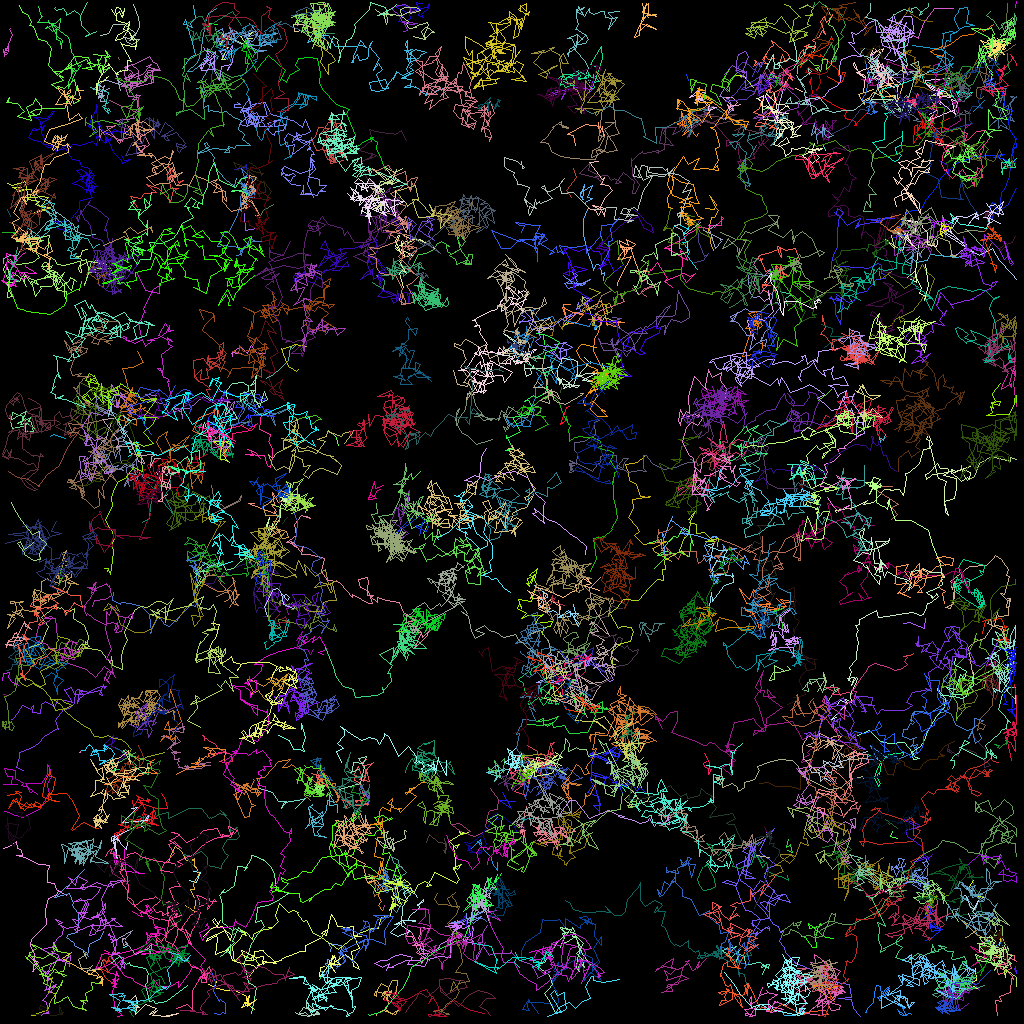

Source data for this figure (header and first rows):
traj_idx, frame, x, y, z
49, 0, 123.6, 12.66, 0.0
13, 0, 70.07, 48.36, 0.0
13, 1, 70.03, 49.01, 0.0
16, 0, 47.89, 113.6, 0.0
16, 1, 47.99, 113.1, 0.0
181, 0, 39.93, 122.3, 0.0
181, 2, 40.51, 121.3, 0.0
28, 0, 95.35, 13.64, 0.0
28, 1, 96.39, 13.24, 0.0
28, 2, 95.82, 13.45, 0.0
33, 0, 25.91, 3.649, 0.0
33, 1, 26.09, 2.88, 0.0
33, 2, 27.09, 3.035, 0.0
64, 0, 32.37, 27.13, 0.0
64, 1, 32.9, 26.25, 0.0
64, 2, 34.09, 25.48, 0.0
101, 0, 42.24, 55.59, 0.0
101, 1, 41.97, 54.59, 0.0
101, 2, 40.97, 53.7, 0.0
112, 0, 34.75, 64.54, 0.0
112, 1, 34.56, 64.29, 0.0
112, 2, 34.27, 64.1, 0.0
17, 0, 23.62, 110, 0.0
17, 1, 24.54, 110.2, 0.0
17, 2, 25.05, 109, 0.0
17, 3, 24.06, 108.9, 0.0
18, 0, 98.35, 38.16, 0.0
18, 1, 98.08, 37.23, 0.0
18, 2, 98.93, 36.81, 0.0
18, 3, 97.45, 36.32, 0.0
42, 0, 96.87, 9.379, 0.0
42, 1, 96.77, 9.243, 0.0
42, 2, 96.42, 9.036, 0.0
42, 3, 96.49, 9.032, 0.0
72, 0, 10.69, 35.21, 0.0
72, 1, 11.37, 32.66, 0.0
72, 2, 12.21, 32.46, 0.0
72, 3, 12.12, 32.42, 0.0
130, 0, 112.9, 77.93, 0.0
130, 1, 113.7, 77.72, 0.0
130, 2, 115.5, 78.52, 0.0
130, 3, 115.7, 77.19, 0.0
174, 0, 78.13, 98.93, 0.0
174, 1, 77.5, 97.94, 0.0
174, 2, 79.04, 98.78, 0.0
174, 3, 77.94, 98.26, 0.0
302, 1, 6.283, 54.51, 0.0
302, 2, 6.59, 54.3, 0.0
302, 3, 8.087, 54.81, 0.0
311, 3, 127.0, 34.03, 0.0
313, 3, 115.8, 14.69, 0.0
156, 0, 64.43, 100.1, 0.0
156, 1, 62.4, 99.98, 0.0
156, 2, 63.9, 101.1, 0.0
156, 4, 62.75, 98.98, 0.0
71, 0, 121.6, 31.48, 0.0
71, 1, 120.5, 31.01, 0.0
71, 2, 119.3, 32.04, 0.0
71, 3, 119.1, 31.99, 0.0
71, 4, 118.9, 31.67, 0.0
... 35,059 more rows
